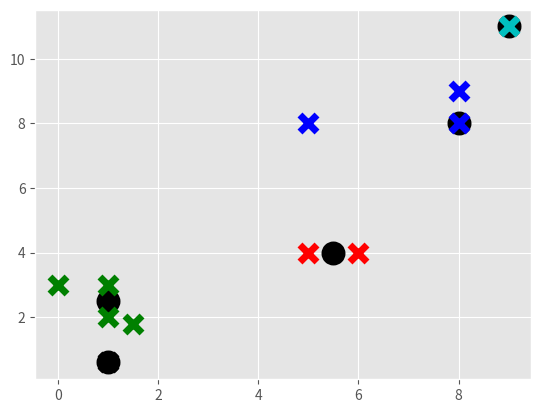

Generate this figure with matplotlib:
import matplotlib.pyplot as plt
import random
from matplotlib import style
style.use('ggplot')
import numpy as np

X = np.array([[1, 2],
              [1.5, 1.8],
              [5, 8 ],
              [8, 8],
              [1, 0.6],
              [9,11],
              [1,3],
              [8,9],
              [0,3],
              [5,4],
              [6,4],])

##plt.scatter(X[:,0], X[:,1], s=150)
##plt.show()

colors = 10*["g","r","c","b","k"]

def manhatan(a,b):
    # print(a,b)
    # print(type(a),type(b))
    a1 =a[0]
    a2 =a[1]
    b1=b[0]
    b2=b[1]
    dist = abs(a1-b1)+abs(a2-b2)
    return dist

listK =[]
class K_Means:
    def __init__(self, k=5, tol=0.001, max_iter=5):
        self.k = k
        self.tol = tol
        self.max_iter = max_iter

    def fit(self,data):

        self.centroids = {}
        while(self.k>len(listK)):
            r=random.randint(1,self.k)
            if r not in listK: listK.append(r)
        print("lik",listK)
        for i,ival in enumerate(listK):
            self.centroids[i] = data[ival]


        for i in range(self.max_iter):
            self.classifications = {}

            for i in range(self.k):
                self.classifications[i] = []

            for featureset in data:
                # print("h",featureset,self.centroids)
                distances = [manhatan(featureset,self.centroids[centroid]) for centroid in self.centroids]
                classification = distances.index(min(distances))
                self.classifications[classification].append(featureset)

            prev_centroids = dict(self.centroids)

            for classification in self.classifications:
                self.centroids[classification] = np.median(self.classifications[classification],axis=0)

            optimized = True

            for c in self.centroids:
                original_centroid = prev_centroids[c]
                current_centroid = self.centroids[c]
                if np.sum((current_centroid-original_centroid)/original_centroid*100.0) > self.tol:
                    print(np.sum((current_centroid-original_centroid)/original_centroid*100.0))
                    optimized = False

            if optimized:
                break

    def predict(self,data):
        distances = [manhatan(data,self.centroids[centroid]) for centroid in self.centroids]
        classification = distances.index(min(distances))
        return classification


clf = K_Means()
clf.fit(X)

for centroid in clf.centroids:
    plt.scatter(clf.centroids[centroid][0], clf.centroids[centroid][1],
                marker="o", color="k", s=150, linewidths=5)

for classification in clf.classifications:
    color = colors[classification]
    for featureset in clf.classifications[classification]:
        plt.scatter(featureset[0], featureset[1], marker="x", color=color, s=150, linewidths=5)

##unknowns = np.array([[1,3],
##                     [8,9],
##                     [0,3],
##                     [5,4],
##                     [6,4],])
##
##for unknown in unknowns:
##    classification = clf.predict(unknown)
##    plt.scatter(unknown[0], unknown[1], marker="*", color=colors[classification], s=150, linewidths=5)
##

plt.show()
